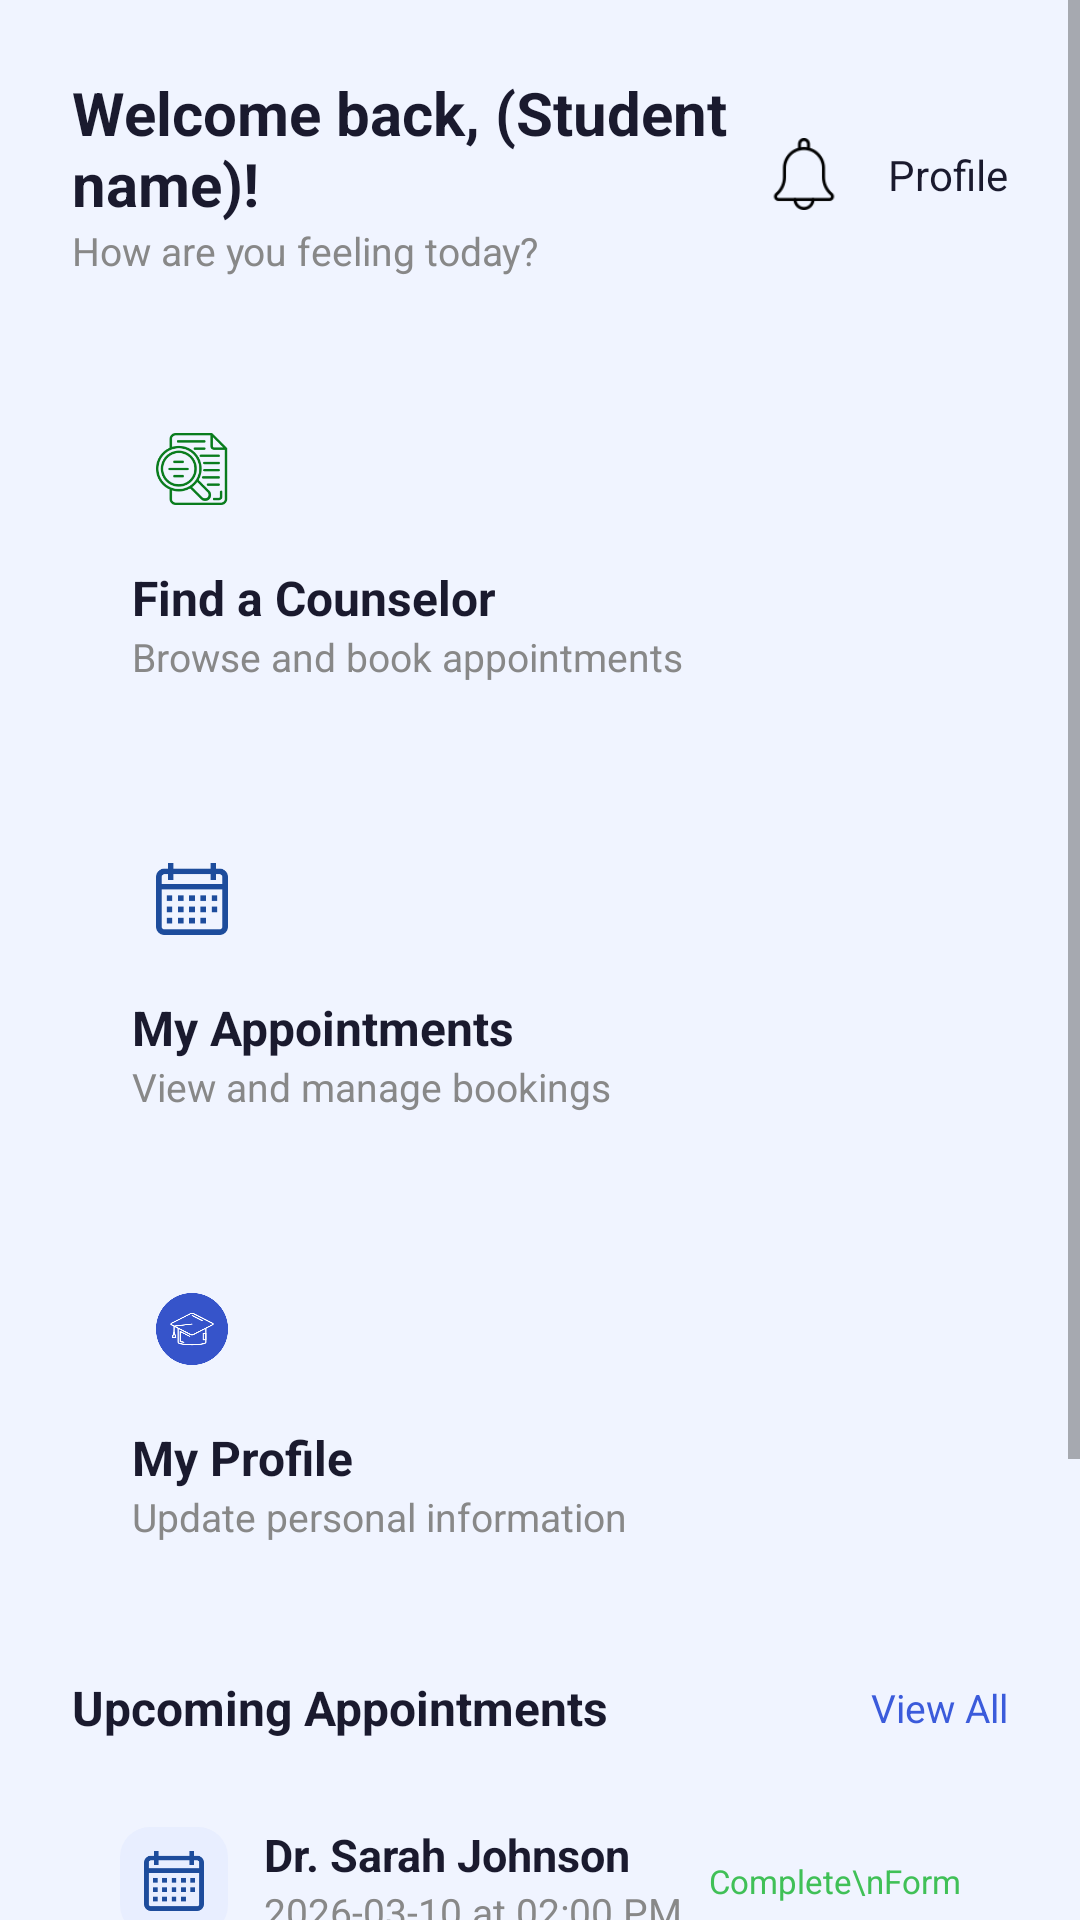

This screen was rendered from an Android layout file. Write that file and the resources it references.
<!-- AndroidManifest.xml: application theme Theme.HamhamApp -->
<!-- res/layout/activity_student_dashboard.xml -->
<?xml version="1.0" encoding="utf-8"?>
<ScrollView xmlns:android="http://schemas.android.com/apk/res/android"
    android:layout_width="match_parent"
    android:layout_height="match_parent"
    android:background="@color/background">
    <LinearLayout
        android:layout_width="match_parent"
        android:layout_height="wrap_content"
        android:orientation="vertical"
        android:padding="24dp">


        <LinearLayout
            android:layout_width="match_parent"
            android:layout_height="wrap_content"
            android:orientation="horizontal"
            android:gravity="center_vertical"
            android:layout_marginBottom="24dp">

            <LinearLayout
                android:layout_width="0dp"
                android:layout_height="wrap_content"
                android:layout_weight="1"
                android:orientation="vertical">

                <TextView
                    android:id="@+id/welcomeText"
                    android:layout_width="wrap_content"
                    android:layout_height="wrap_content"
                    android:text="Welcome back, (Student name)!"
                    android:textSize="20sp"
                    android:textStyle="bold"
                    android:textColor="@color/text_dark"/>

                <TextView
                    android:layout_width="wrap_content"
                    android:layout_height="wrap_content"
                    android:text="How are you feeling today?"
                    android:textSize="13sp"
                    android:textColor="@color/text_gray"/>

            </LinearLayout>

            <ImageView
                android:id="@+id/notificationBell"
                android:layout_width="24dp"
                android:layout_height="24dp"
                android:src="@drawable/ic_notification"
                android:layout_marginEnd="16dp"/>

            <TextView
                android:id="@+id/profileLink"
                android:layout_width="wrap_content"
                android:layout_height="wrap_content"
                android:text="Profile"
                android:textSize="14sp"
                android:textColor="@color/text_dark"/>

        </LinearLayout>

        
        <LinearLayout
            android:id="@+id/cardFindCounselor"
            android:layout_width="match_parent"
            android:layout_height="wrap_content"
            android:orientation="vertical"
            android:background="@drawable/card_bg"
            android:padding="20dp"
            android:layout_marginBottom="12dp">

            <ImageView
                android:layout_width="40dp"
                android:layout_height="40dp"
                android:src="@drawable/ic_search"
                android:padding="8dp"
                android:layout_marginBottom="12dp"/>

            <TextView
                android:layout_width="wrap_content"
                android:layout_height="wrap_content"
                android:text="Find a Counselor"
                android:textSize="16sp"
                android:textStyle="bold"
                android:textColor="@color/text_dark"/>

            <TextView
                android:layout_width="wrap_content"
                android:layout_height="wrap_content"
                android:text="Browse and book appointments"
                android:textSize="13sp"
                android:textColor="@color/text_gray"/>

        </LinearLayout>

        
        <LinearLayout
            android:id="@+id/cardMyAppointments"
            android:layout_width="match_parent"
            android:layout_height="wrap_content"
            android:orientation="vertical"
            android:background="@drawable/card_bg"
            android:padding="20dp"
            android:layout_marginBottom="12dp">

            <ImageView
                android:layout_width="40dp"
                android:layout_height="40dp"
                android:src="@drawable/ic_calender"
                android:padding="8dp"
                android:layout_marginBottom="12dp"/>

            <TextView
                android:layout_width="wrap_content"
                android:layout_height="wrap_content"
                android:text="My Appointments"
                android:textSize="16sp"
                android:textStyle="bold"
                android:textColor="@color/text_dark"/>

            <TextView
                android:layout_width="wrap_content"
                android:layout_height="wrap_content"
                android:text="View and manage bookings"
                android:textSize="13sp"
                android:textColor="@color/text_gray"/>

        </LinearLayout>

        
        <LinearLayout
            android:id="@+id/cardMyProfile"
            android:layout_width="match_parent"
            android:layout_height="wrap_content"
            android:orientation="vertical"
            android:background="@drawable/card_bg"
            android:padding="20dp"
            android:layout_marginBottom="24dp">

            <ImageView
                android:layout_width="40dp"
                android:layout_height="40dp"
                android:src="@drawable/ic_student"
                android:padding="8dp"
                android:layout_marginBottom="12dp"/>

            <TextView
                android:layout_width="wrap_content"
                android:layout_height="wrap_content"
                android:text="My Profile"
                android:textSize="16sp"
                android:textStyle="bold"
                android:textColor="@color/text_dark"/>

            <TextView
                android:layout_width="wrap_content"
                android:layout_height="wrap_content"
                android:text="Update personal information"
                android:textSize="13sp"
                android:textColor="@color/text_gray"/>

        </LinearLayout>

        

        <LinearLayout
            android:layout_width="match_parent"
            android:layout_height="wrap_content"
            android:orientation="horizontal"
            android:gravity="center_vertical"
            android:layout_marginBottom="12dp">

            <TextView
                android:layout_width="0dp"
                android:layout_height="wrap_content"
                android:layout_weight="1"
                android:text="Upcoming Appointments"
                android:textSize="16sp"
                android:textStyle="bold"
                android:textColor="@color/text_dark"/>

            <TextView
                android:id="@+id/viewAllAppointments"
                android:layout_width="wrap_content"
                android:layout_height="wrap_content"
                android:text="View All"
                android:textSize="13sp"
                android:textColor="@color/primary_blue"/>

        </LinearLayout>

        
        <LinearLayout
            android:layout_width="match_parent"
            android:layout_height="wrap_content"
            android:orientation="vertical"
            android:background="@drawable/card_bg"
            android:padding="16dp"
            android:layout_marginBottom="24dp">

            <LinearLayout
                android:layout_width="match_parent"
                android:layout_height="wrap_content"
                android:orientation="horizontal"
                android:gravity="center_vertical"
                android:layout_marginBottom="12dp">

                <ImageView
                    android:layout_width="36dp"
                    android:layout_height="36dp"
                    android:src="@drawable/ic_calender"
                    android:background="@drawable/icon_bg_blue"
                    android:padding="8dp"
                    android:layout_marginEnd="12dp"/>

                <LinearLayout
                    android:layout_width="0dp"
                    android:layout_height="wrap_content"
                    android:layout_weight="1"
                    android:orientation="vertical">

                    <TextView
                        android:id="@+id/appointmentCounselorName"
                        android:layout_width="wrap_content"
                        android:layout_height="wrap_content"
                        android:text="Dr. Sarah Johnson"
                        android:textSize="15sp"
                        android:textStyle="bold"
                        android:textColor="@color/text_dark"/>

                    <TextView
                        android:id="@+id/appointmentDateTime"
                        android:layout_width="wrap_content"
                        android:layout_height="wrap_content"
                        android:text="2026-03-10 at 02:00 PM"
                        android:textSize="13sp"
                        android:textColor="@color/text_gray"/>

                </LinearLayout>

                <TextView
                    android:layout_width="wrap_content"
                    android:layout_height="wrap_content"
                    android:text="Complete\nForm"
                    android:textSize="11sp"
                    android:textColor="@color/counselor_green"
                    android:gravity="center"/>

            </LinearLayout>

            <Button
                android:id="@+id/confirmAppointmentBtn"
                android:layout_width="match_parent"
                android:layout_height="44dp"
                android:text="Confirm Appointment"
                android:textSize="14sp"
                android:textColor="@color/white"
                android:background="@drawable/sign_in_bg"/>

        </LinearLayout>
        
        <Button
            android:id="@+id/logoutBtn"
            android:layout_width="match_parent"
            android:layout_height="52dp"
            android:text="Log Out"
            android:textSize="15sp"
            android:textColor="@color/primary_red"
            android:background="@drawable/button_outline_red"
            android:layout_marginTop="12dp"
            android:layout_marginBottom="12dp"/>
    </LinearLayout>
</ScrollView>
<!-- resources referenced by this layout -->
<resources>
  <color name="background">#F0F4FF</color>
  <color name="counselor_green">#40C057</color>
  <color name="primary_blue">#3B5BDB</color>
  <color name="primary_red">#DB3B3B</color>
  <color name="text_dark">#1A1A2E</color>
  <color name="text_gray">#888888</color>
  <color name="white">#FFFFFFFF</color>
  <!-- drawable button_outline_red (drawable) -->
  <?xml version="1.0" encoding="utf-8"?>
  <shape xmlns:android="http://schemas.android.com/apk/res/android"
      android:shape="rectangle">
      <solid android:color="@android:color/transparent"/>
      <corners android:radius="8dp"/>
      <stroke
          android:width="2dp"
          android:color="@color/primary_red"/>
  </shape>
  <!-- drawable ic_calender: png bitmap (drawable, 1475 bytes) -->
  <!-- drawable ic_notification: png bitmap (drawable, 1267 bytes) -->
  <!-- drawable ic_search: png bitmap (drawable, 8391 bytes) -->
  <!-- drawable ic_student: png bitmap (drawable, 15865 bytes) -->
  <!-- drawable icon_bg_blue (drawable) -->
  <?xml version="1.0" encoding="utf-8"?>
  <shape xmlns:android="http://schemas.android.com/apk/res/android"
      android:shape="rectangle">
      <solid android:color="#E8EEFF"/>
      <corners android:radius="10dp"/>
  </shape>
  <style name="Theme.HamhamApp" parent="android:Theme.Material.Light.NoActionBar" />
</resources>
